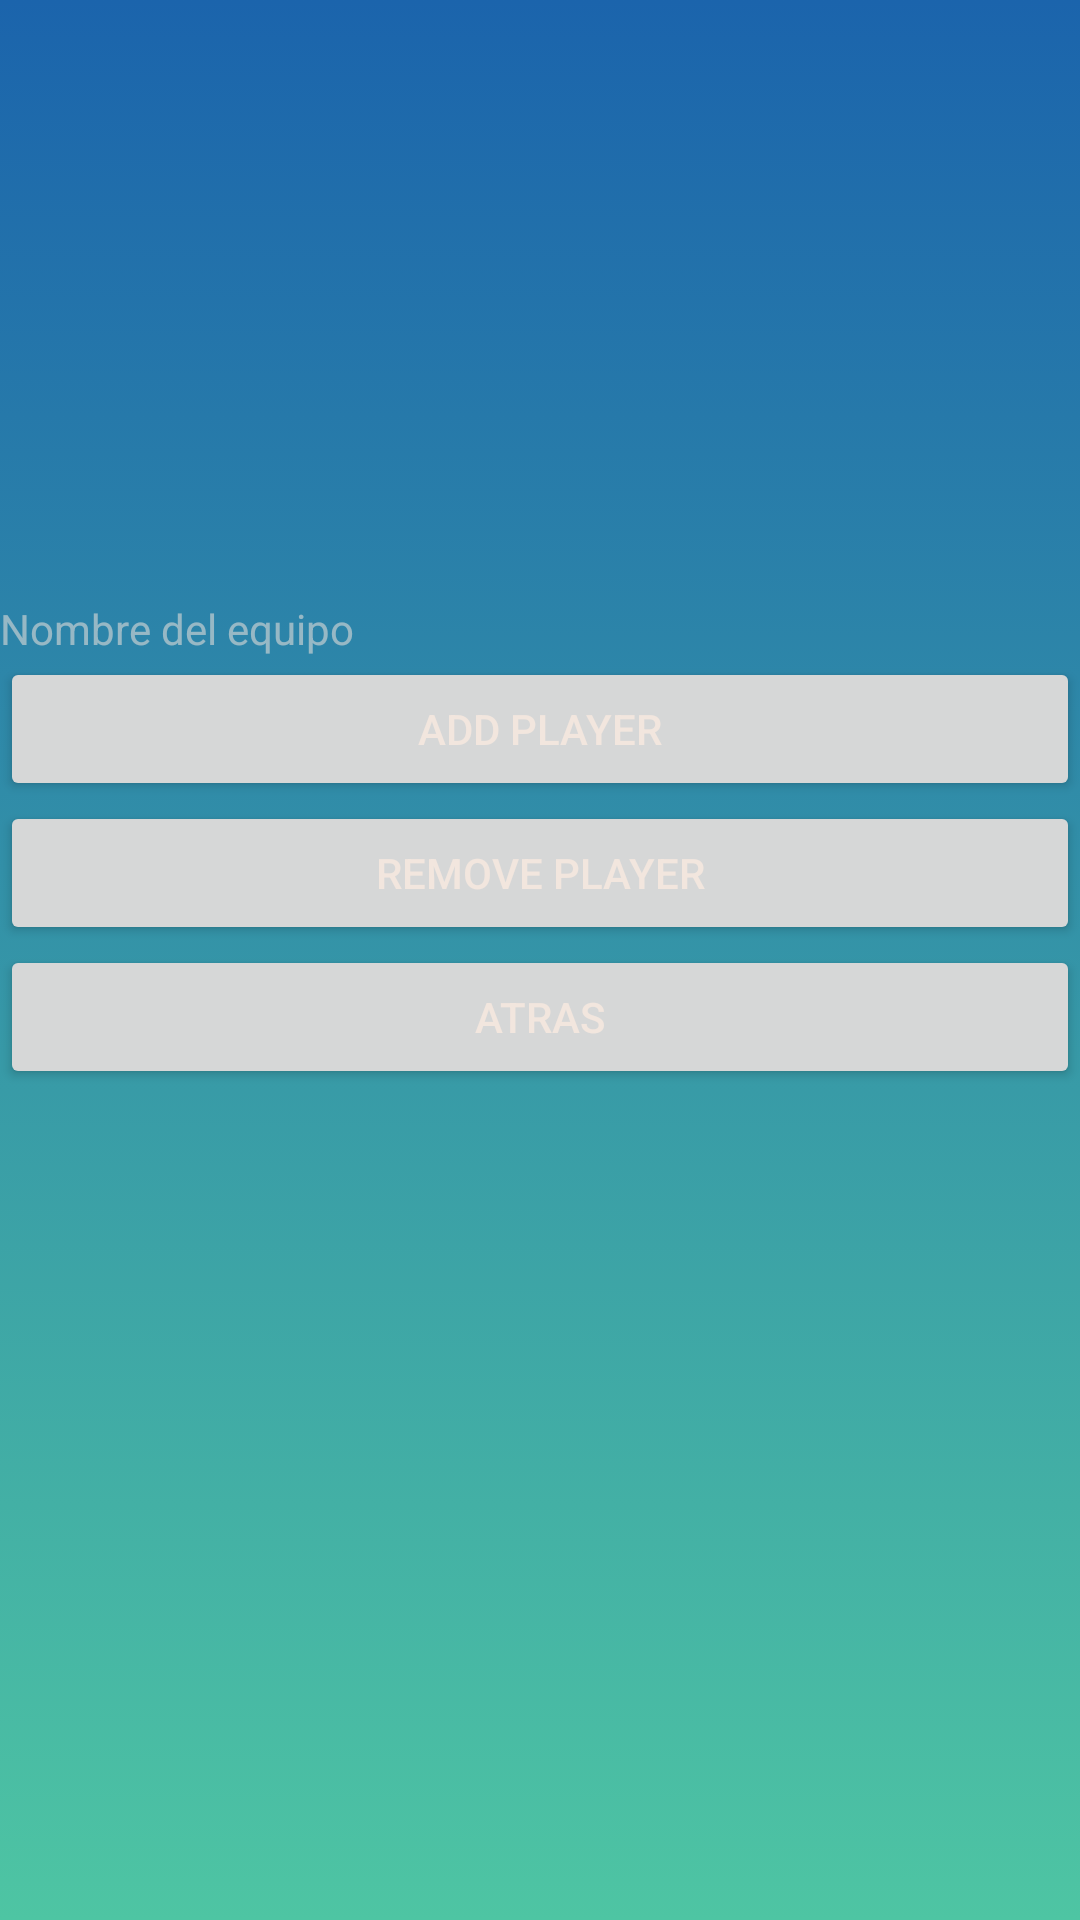

This screen was rendered from an Android layout file. Write that file and the resources it references.
<!-- AndroidManifest.xml: application theme AppTheme -->
<!-- res/layout/activity_teamedit.xml -->
<?xml version="1.0" encoding="utf-8"?>
<LinearLayout
    xmlns:android="http://schemas.android.com/apk/res/android"
    xmlns:tools="http://schemas.android.com/tools"
    android:layout_width="match_parent"
    android:layout_height="match_parent"
    android:orientation="vertical"
    android:gravity="center_horizontal"
    >

    <ImageView
        android:layout_width="200dp"
        android:layout_height="200dp"
        android:src="@drawable/dd"
        ></ImageView>

    <TextView
        android:id="@+id/editText"
        android:layout_width="match_parent"
        android:layout_height="wrap_content"
        android:ems="10"
        android:hint="Nombre del equipo"
        android:inputType="textPersonName" />

   <Button
       android:id="@+id/add"
       android:layout_width="match_parent"
       android:layout_height="wrap_content"
       android:text="Add player"/>
    <Button
        android:id="@+id/rem"
        android:layout_width="match_parent"
        android:layout_height="wrap_content"
        android:text="Remove player"/>

    <Button

        android:id="@+id/back"
        android:layout_width="match_parent"
        android:layout_height="wrap_content"
        android:text="Atras" />

</LinearLayout>
<!-- resources referenced by this layout -->
<resources>
  <style name="AppTheme" parent="Theme.MaterialComponents.Light.NoActionBar">
          
          <item name="android:textColorPrimary">@color/egg</item>
          <item name="android:textColorSecondary">@color/egg_87</item>
          <item name="android:textColorTertiary">@color/egg_54</item>
          <item name="android:textColorLink">@color/winterBlue</item>
          <item name="android:textColorHint">@color/egg_54</item>
          <item name="android:textColorPrimaryInverse">@color/onyx</item>
          <item name="android:textColorSecondaryInverse">@color/onyx_54</item>
          <item name="android:textColorTertiaryInverse">@color/onyx_38</item>
          <item name="android:textColorLinkInverse">@color/lakeBlue</item>
          <item name="android:textColorHintInverse">@color/onyx_38</item>
          <item name="android:windowBackground">@drawable/gradient_background</item>
      </style>
  <color name="egg">#F2E6DE</color>
  <color name="egg_87">#DEF2E6DE</color>
  <color name="egg_54">#8AF2E6DE</color>
  <color name="winterBlue">#9BE7FF</color>
  <color name="onyx">#333C37</color>
  <color name="onyx_54">#8A333C37</color>
  <color name="onyx_38">#61333C37</color>
  <color name="lakeBlue">#5894BC</color>
  <!-- drawable gradient_background (drawable) -->
  <?xml version="1.0" encoding="utf-8"?>
  <selector>
      <item>
          <shape xmlns:android="http://schemas.android.com/apk/res/android" >
  
              <gradient
                  android:angle="270"
                  android:endColor="#4EC5A3"
                  android:startColor="#1B64AC"
                  android:type="linear"/>
  
          </shape>
  
      </item>
  
  </selector>
</resources>
